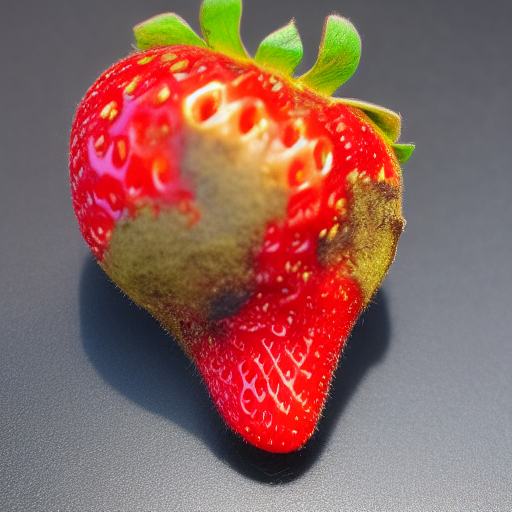
Generation parameters embedded in this image by AUTOMATIC1111 Stable Diffusion web UI or a fork of it (Forge, ...) (PNG 'parameters' text chunk):
damaged strawberry  <lora:fresaoutofclass:1>, with bite 
Steps: 20, Sampler: Euler a, CFG scale: 7, Seed: 2259044086, Size: 512x512, Model hash: 6ce0161689, Model: v1-5-pruned-emaonly, Lora hashes: "fresaoutofclass: 55dc4298e538", Version: v1.3.2